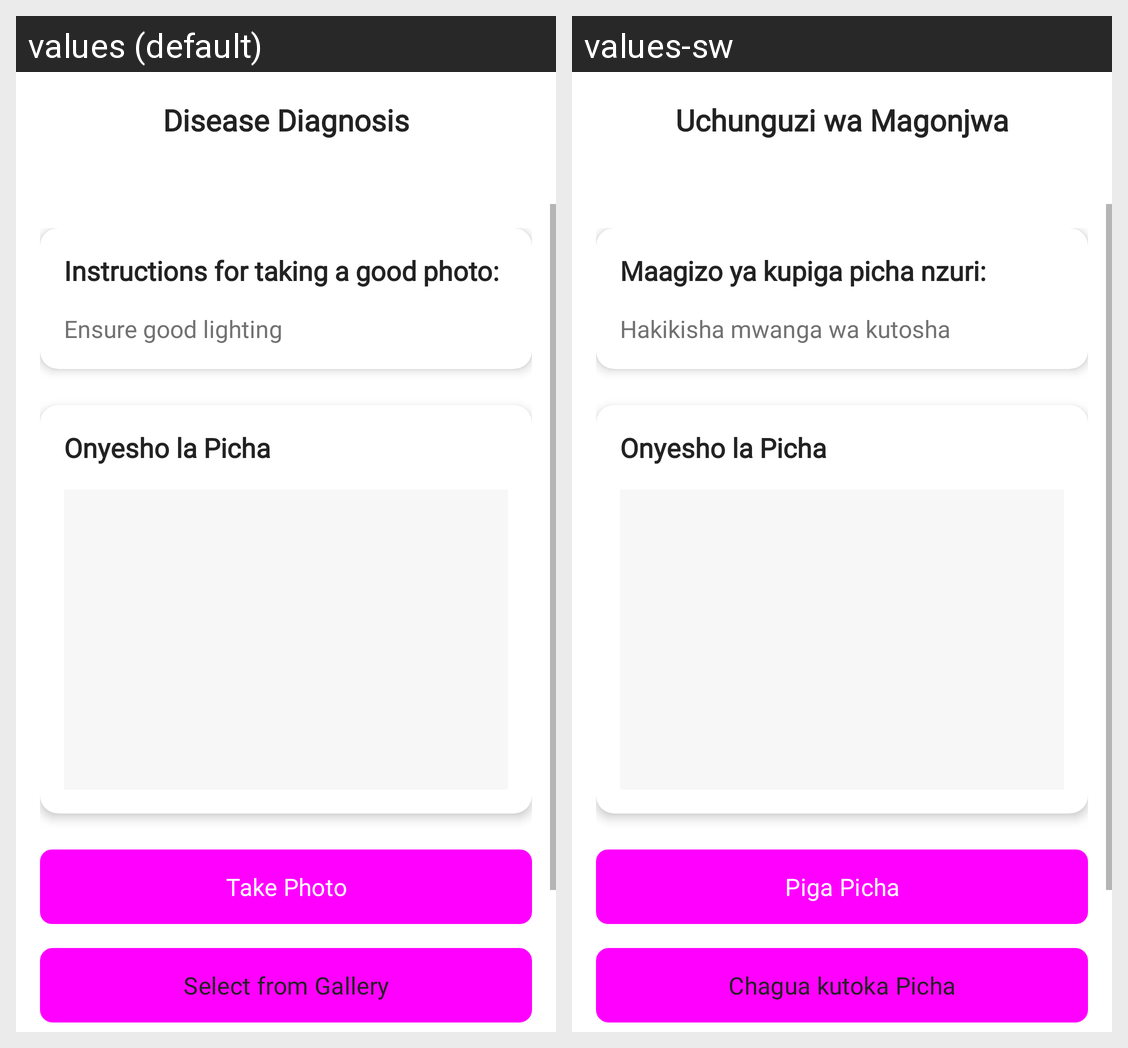

Strings drawn on this Android screen and how each of the app's shown locales translates them:
Android screen res/layout/activity_diagnosis.xml rendered under 2 locales, left to right: values (default), values-sw. Device: Nexus 5 (rendered at 1080×1920; each locale shown at half size, 540×960, under a caption strip naming it); theme Theme.MifugoCare.
Strings drawn on this screen, with the default value and each locale's value (text and hints the layout hard-codes, and strings that could not be matched under every locale, appear in the picture but are not listed):

title_diagnosis_activity
  values: Disease Diagnosis
  values-sw: Uchunguzi wa Magonjwa

instruction_camera
  values: Instructions for taking a good photo:
  values-sw: Maagizo ya kupiga picha nzuri:

instruction_1
  values: Ensure good lighting
  values-sw: Hakikisha mwanga wa kutosha

btn_take_photo
  values: Take Photo
  values-sw: Piga Picha

btn_select_gallery
  values: Select from Gallery
  values-sw: Chagua kutoka Picha
